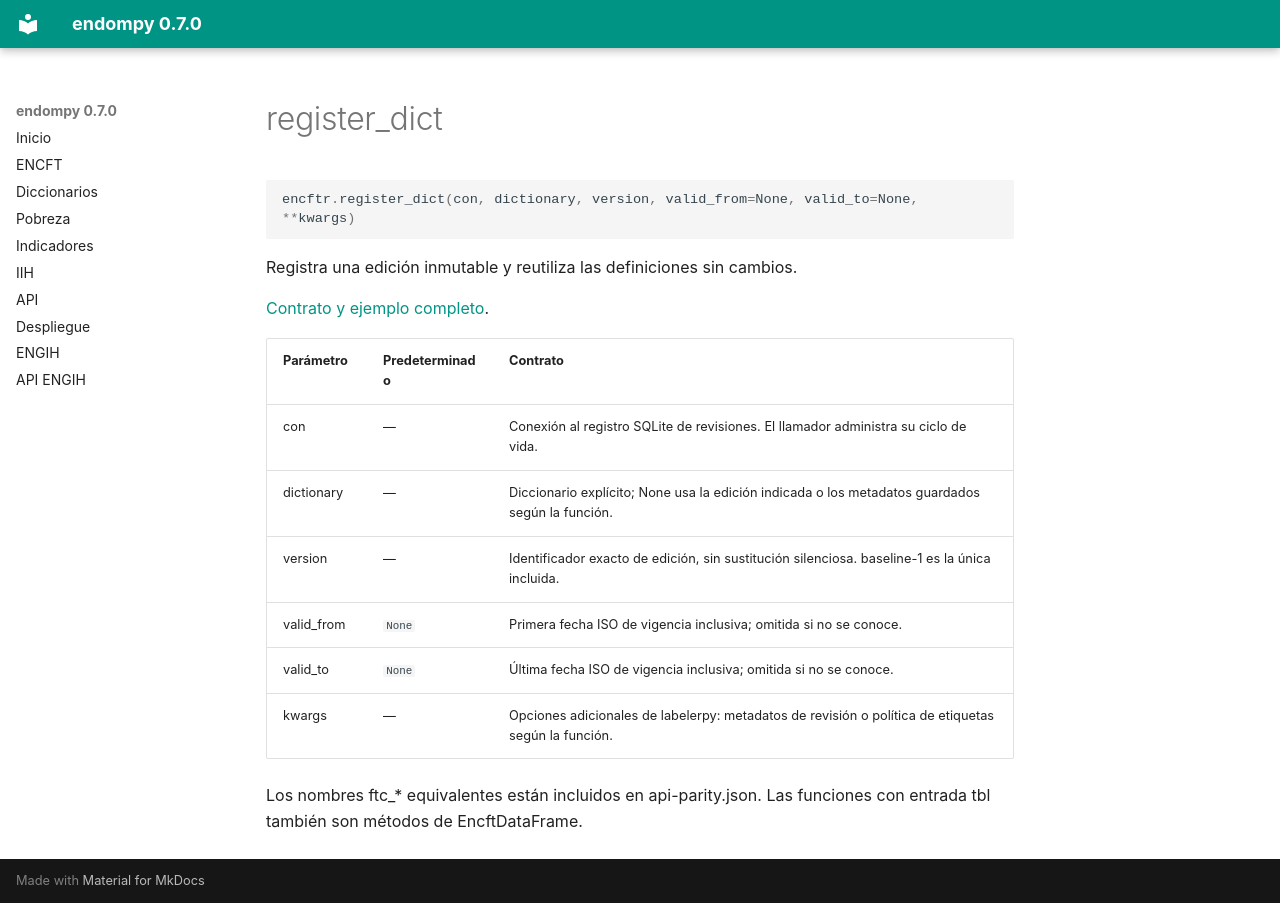

repository: adatar-do/endompy · page: reference/register_dict.html · generator: mkdocs

# register_dict

```python
encftr.register_dict(con, dictionary, version, valid_from=None, valid_to=None, **kwargs)
```

Registra una edición inmutable y reutiliza las definiciones sin cambios.

[Contrato y ejemplo completo](../diccionario.md).

| Parámetro | Predeterminado | Contrato |
|---|---|---|
| con | — | Conexión al registro SQLite de revisiones. El llamador administra su ciclo de vida. |
| dictionary | — | Diccionario explícito; None usa la edición indicada o los metadatos guardados según la función. |
| version | — | Identificador exacto de edición, sin sustitución silenciosa. baseline-1 es la única incluida. |
| valid_from | `None` | Primera fecha ISO de vigencia inclusiva; omitida si no se conoce. |
| valid_to | `None` | Última fecha ISO de vigencia inclusiva; omitida si no se conoce. |
| kwargs | — | Opciones adicionales de labelerpy: metadatos de revisión o política de etiquetas según la función. |

Los nombres ftc_* equivalentes están incluidos en api-parity.json. Las funciones con entrada tbl también son métodos de EncftDataFrame.
